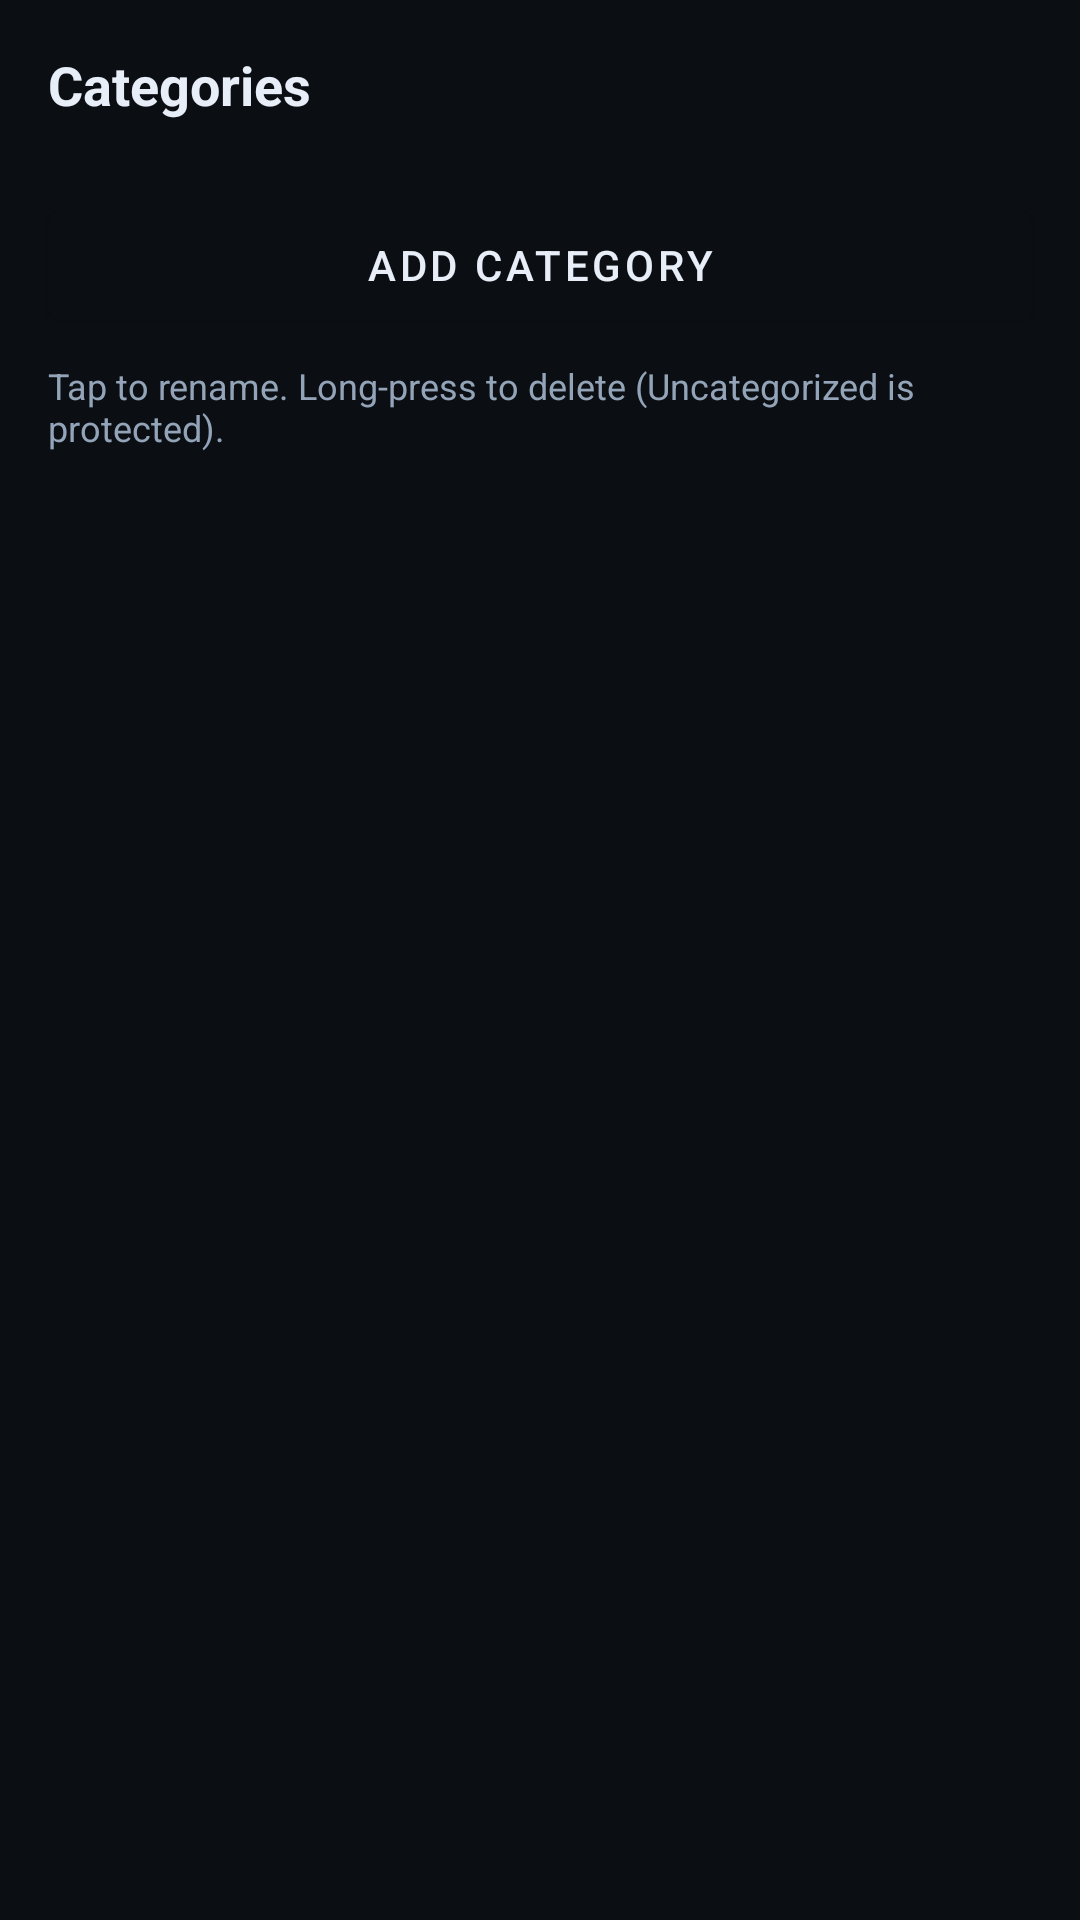

Layout XML and referenced resources for this Android screen:
<!-- AndroidManifest.xml: activity theme Theme.R2ROffline.NoActionBar -->
<!-- res/layout/activity_category.xml -->
<?xml version="1.0" encoding="utf-8"?>
<androidx.constraintlayout.widget.ConstraintLayout
  xmlns:android="http://schemas.android.com/apk/res/android"
  xmlns:app="http://schemas.android.com/apk/res-auto"
  android:background="@color/bg"
  android:layout_width="match_parent"
  android:layout_height="match_parent">

  <TextView
    android:id="@+id/title"
    android:layout_width="0dp"
    android:layout_height="wrap_content"
    android:text="Categories"
    android:textColor="@color/text"
    android:textSize="18sp"
    android:textStyle="bold"
    android:padding="16dp"
    app:layout_constraintTop_toTopOf="parent"
    app:layout_constraintStart_toStartOf="parent"
    app:layout_constraintEnd_toEndOf="parent"/>

  <com.google.android.material.button.MaterialButton
    android:id="@+id/addBtn"
    android:layout_width="0dp"
    android:layout_height="wrap_content"
    android:text="Add Category"
    android:layout_marginStart="16dp"
    android:layout_marginEnd="16dp"
    android:layout_marginTop="8dp"
    app:layout_constraintTop_toBottomOf="@id/title"
    app:layout_constraintStart_toStartOf="parent"
    app:layout_constraintEnd_toEndOf="parent"/>

  <TextView
    android:id="@+id/hint"
    android:layout_width="0dp"
    android:layout_height="wrap_content"
    android:text="Tap to rename. Long-press to delete (Uncategorized is protected)."
    android:textColor="@color/muted"
    android:textSize="12sp"
    android:paddingStart="16dp"
    android:paddingEnd="16dp"
    android:paddingTop="8dp"
    app:layout_constraintTop_toBottomOf="@id/addBtn"
    app:layout_constraintStart_toStartOf="parent"
    app:layout_constraintEnd_toEndOf="parent"/>

  <androidx.recyclerview.widget.RecyclerView
    android:id="@+id/list"
    android:layout_width="0dp"
    android:layout_height="0dp"
    android:padding="12dp"
    app:layout_constraintTop_toBottomOf="@id/hint"
    app:layout_constraintBottom_toBottomOf="parent"
    app:layout_constraintStart_toStartOf="parent"
    app:layout_constraintEnd_toEndOf="parent"/>

</androidx.constraintlayout.widget.ConstraintLayout>
<!-- resources referenced by this layout -->
<resources>
  <color name="bg">#0B0F14</color>
  <color name="muted">#93A4B8</color>
  <color name="text">#E8EEF7</color>
  <style name="Theme.R2ROffline.NoActionBar" parent="Theme.R2ROffline">
      <item name="windowActionBar">false</item>
      <item name="windowNoTitle">true</item>
    </style>
  <style name="Theme.R2ROffline" parent="Theme.MaterialComponents.DayNight.NoActionBar">
      <item name="colorPrimary">#0B0F14</item>
      <item name="colorPrimaryVariant">#0B0F14</item>
      <item name="colorOnPrimary">#E8EEF7</item>
      <item name="colorSecondary">#5DD6C8</item>
      <item name="colorOnSecondary">#0B0F14</item>
      <item name="android:statusBarColor">#0B0F14</item>
    </style>
</resources>
